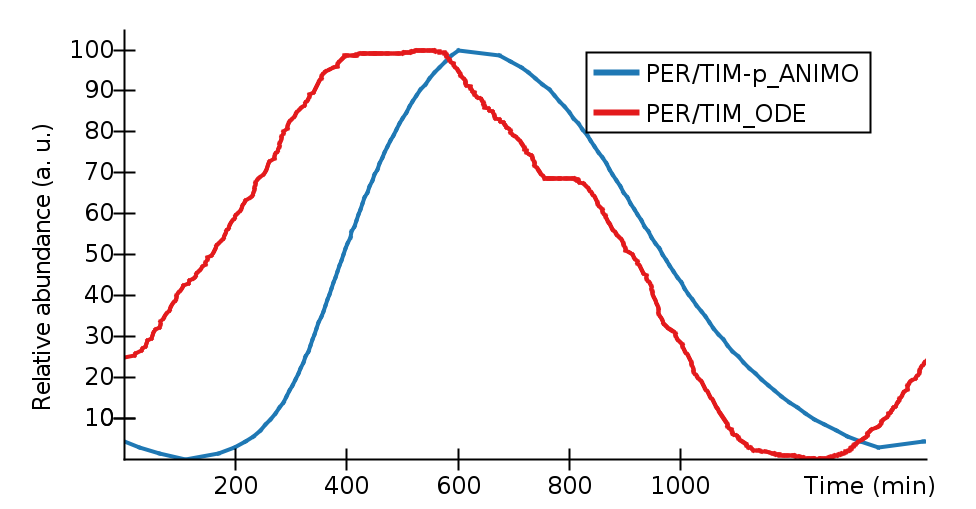

Values plotted in this chart, from the file beside it:
Time (min), PER/TIM-p_ANIMO, PER/TIM_ODE, 
0, 4.167, 24.74, 
18.73, , 25.3, 
20.44, , 25.86, 
28.6, 2.778, , 
31.14, , 26.43, 
34.1, , 27.01, 
38.37, , 27.62, 
40.48, , 28.24, 
43.04, , 28.86, 
48.62, , 29.49, 
51.13, , 30.17, 
53.69, , 30.86, 
56.71, , 31.56, 
63.94, , 32.26, 
64.2, 1.389, , 
64.79, , 32.91, 
65.65, , 33.57, 
71.62, , 34.24, 
72.88, , 34.92, 
75.89, , 35.59, 
81.87, , 36.27, 
83.98, , 36.95, 
86.09, , 37.64, 
89.1, , 38.25, 
92.07, , 38.86, 
93.77, , 39.48, 
95.08, , 40.1, 
98.04, , 40.67, 
102.3, , 41.25, 
105.3, , 41.83, 
107.4, , 42.41, 
109.8, 0, , 
115.1, , 42.97, 
118.1, , 43.54, 
124.9, , 44.11, 
127.9, , 44.68, 
129.6, , 45.25, 
133, , 45.81, 
138.1, , 46.38, 
140.7, , 46.95, 
146.2, , 47.53, 
147.1, , 48.1, 
149.2, , 48.68, 
150, , 49.25, 
157.7, , 49.84, 
160.3, , 50.42, 
162.8, , 51, 
164.1, , 51.59, 
165.8, , 52.18, 
168.8, , 52.78, 
169.7, 1.389, , 
174.8, , 53.37, 
179.1, , 53.97, 
181.2, , 54.57, 
182, , 55.18, 
184.1, , 55.78, 
187.5, , 56.39, 
189.3, , 57, 
191.8, , 57.62, 
194.8, , 58.23, 
... 686 more rows
